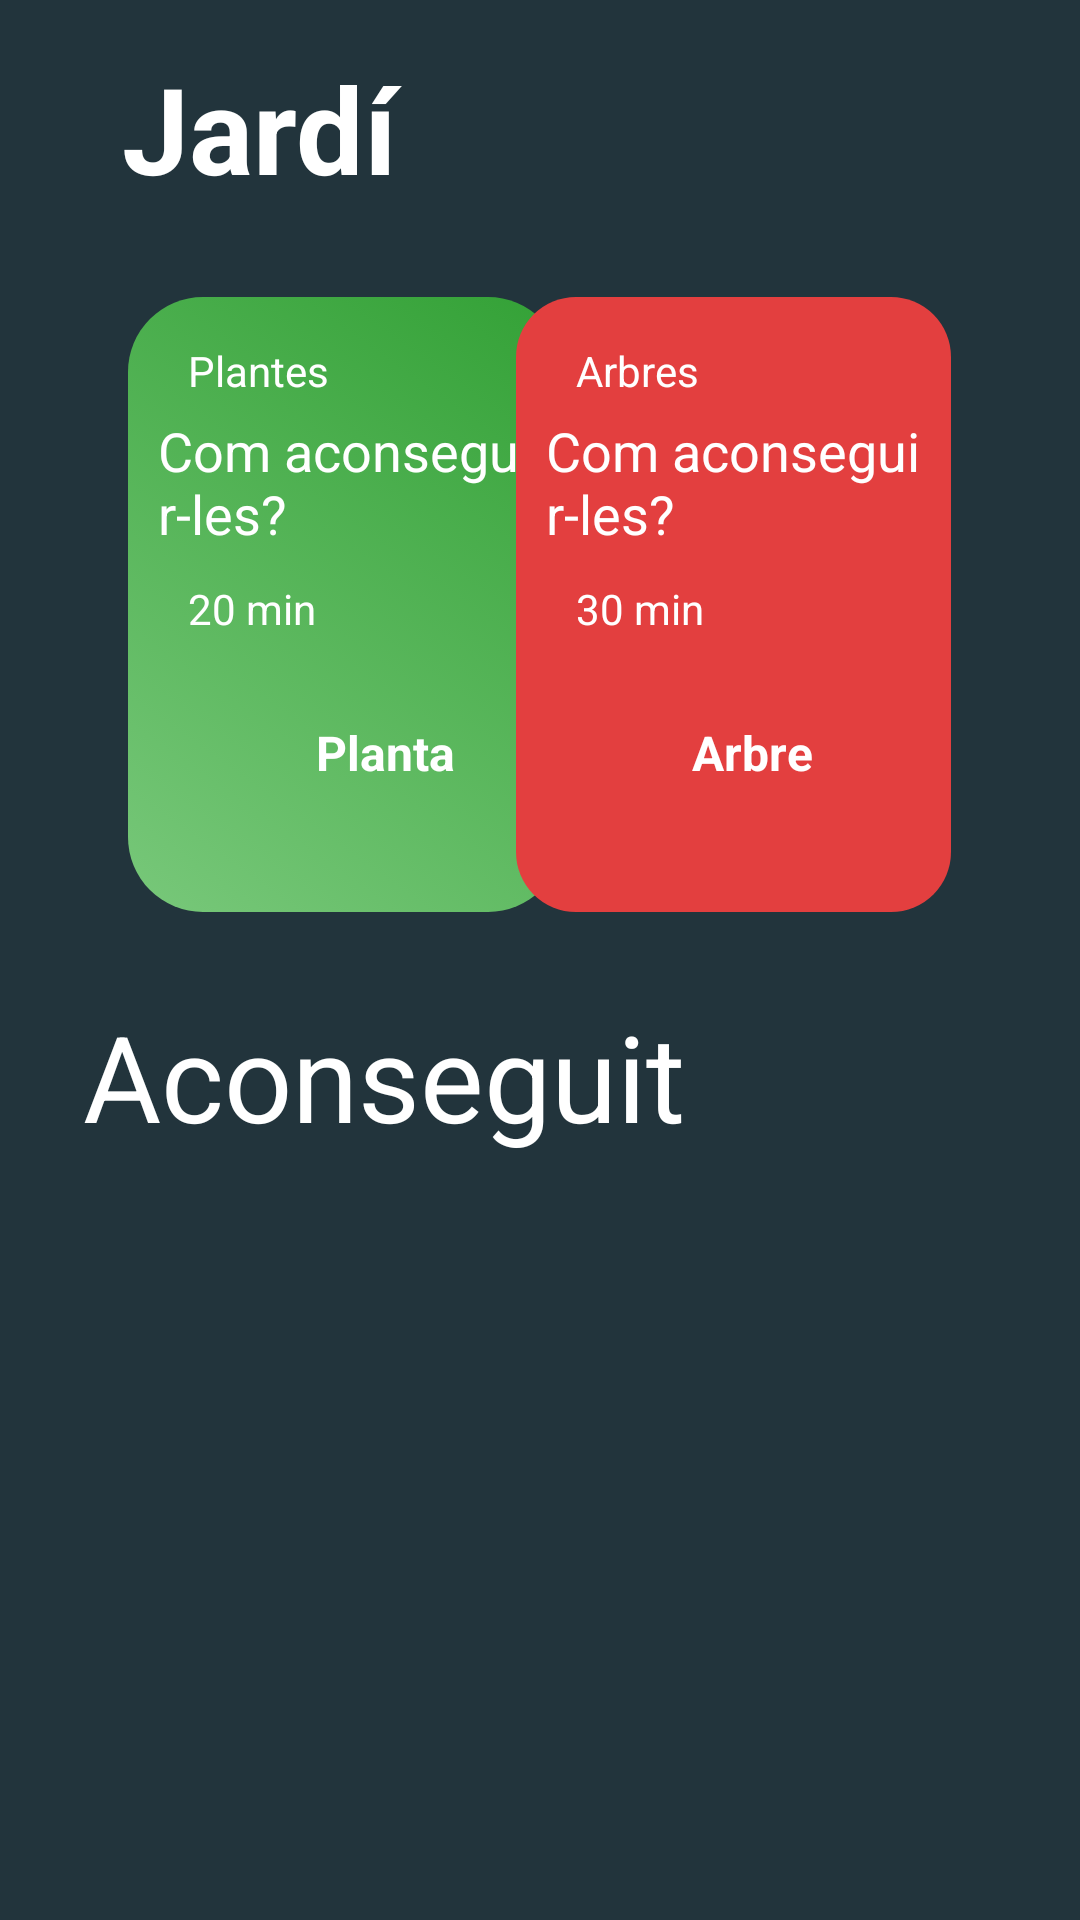

Produce the Android XML layout that renders to this screen, including the resource entries it uses.
<!-- AndroidManifest.xml: application theme Theme.ZenHabit -->
<!-- res/layout/fragment_jardi.xml -->
<?xml version="1.0" encoding="utf-8"?>
<FrameLayout xmlns:android="http://schemas.android.com/apk/res/android"
    xmlns:app="http://schemas.android.com/apk/res-auto"
    xmlns:tools="http://schemas.android.com/tools"
    android:layout_width="match_parent"
    android:layout_height="match_parent"
    android:background="@color/background"
    tools:context="com.example.zenhabit.fragments.jardi">

    <androidx.constraintlayout.widget.ConstraintLayout
        android:layout_width="match_parent"
        android:layout_height="match_parent"
        android:background="@color/background">

        

        <TextView
            android:id="@+id/lbl_Jardi"
            android:layout_width="187dp"
            android:layout_height="51dp"
            android:layout_marginTop="16dp"
            android:text="@string/jardi"
            android:textColor="@color/white"
            android:textSize="40sp"
            android:textStyle="bold"
            app:layout_constraintEnd_toEndOf="parent"
            app:layout_constraintHorizontal_bias="0.236"
            app:layout_constraintStart_toStartOf="parent"
            app:layout_constraintTop_toTopOf="parent" />

        <TextView
            android:id="@+id/lbl_EarnIt"
            android:layout_width="305dp"
            android:layout_height="51dp"
            android:layout_marginTop="28dp"
            android:text="@string/aconseguit"
            android:textColor="@color/white"
            android:textSize="40sp"
            app:layout_constraintEnd_toEndOf="parent"
            app:layout_constraintStart_toStartOf="parent"
            app:layout_constraintTop_toBottomOf="@+id/linearLayout2" />

        <LinearLayout
            android:id="@+id/linearLayout2"
            android:layout_width="145dp"
            android:layout_height="205dp"
            android:layout_marginTop="32dp"
            android:background="@drawable/rectangle"
            android:orientation="vertical"
            android:paddingLeft="10dp"
            app:layout_constraintEnd_toEndOf="parent"
            app:layout_constraintHorizontal_bias="0.199"
            app:layout_constraintStart_toStartOf="parent"
            app:layout_constraintTop_toBottomOf="@+id/lbl_Jardi">

            <LinearLayout
                android:layout_width="match_parent"
                android:layout_height="wrap_content"
                android:orientation="horizontal">

                <TextView
                    android:id="@+id/lbl_plants_howtoearn"
                    android:layout_width="match_parent"
                    android:layout_height="wrap_content"
                    android:layout_marginLeft="10dp"
                    android:layout_marginTop="15dp"
                    android:text="@string/plantes"
                    android:textColor="@color/white" />

            </LinearLayout>

            <TextView
                android:id="@+id/lbl_howToEarn"
                android:layout_width="match_parent"
                android:layout_height="wrap_content"
                android:layout_marginTop="5dp"
                android:layout_marginRight="10dp"
                android:layout_marginBottom="10dp"
                android:text="@string/howto_earn"
                android:textColor="@color/white"
                android:textSize="18dp" />

            <TextView
                android:id="@+id/lbl_timeToEarn"
                android:layout_width="match_parent"
                android:layout_height="wrap_content"
                android:layout_marginLeft="10dp"
                android:layout_marginBottom="15dp"
                android:text="20 min"
                android:textColor="@color/white" />

            <LinearLayout
                android:layout_width="match_parent"
                android:layout_height="47dp"
                android:gravity="center"
                android:orientation="horizontal">

                <ImageView
                    android:id="@+id/img_plant_how_toearn"
                    android:layout_width="17dp"
                    android:layout_height="30dp"
                    android:layout_weight="1"
                    app:srcCompat="@drawable/plant_1" />

                <TextView
                    android:id="@+id/lbl_plant_howtoearn"
                    android:layout_width="wrap_content"
                    android:layout_height="wrap_content"
                    android:layout_weight="1"
                    android:text="@string/planta"
                    android:textColor="@color/white"
                    android:textSize="16sp"
                    android:textStyle="bold" />
            </LinearLayout>
        </LinearLayout>

        <LinearLayout
            android:layout_width="145dp"
            android:layout_height="205dp"
            android:layout_marginTop="32dp"
            android:background="@drawable/rectangle_red"
            android:orientation="vertical"
            android:paddingLeft="10dp"
            app:layout_constraintEnd_toEndOf="parent"
            app:layout_constraintHorizontal_bias="0.8"
            app:layout_constraintStart_toStartOf="parent"
            app:layout_constraintTop_toBottomOf="@+id/lbl_Jardi">

            <LinearLayout
                android:layout_width="match_parent"
                android:layout_height="wrap_content"
                android:orientation="horizontal">

                <TextView
                    android:id="@+id/lbl_trees_howtoearn"
                    android:layout_width="match_parent"
                    android:layout_height="wrap_content"
                    android:layout_marginLeft="10dp"
                    android:layout_marginTop="15dp"
                    android:text="@string/arbres"
                    android:textColor="@color/white" />

            </LinearLayout>

            <TextView
                android:id="@+id/lbl_howToEarn2"
                android:layout_width="match_parent"
                android:layout_height="wrap_content"
                android:layout_marginTop="5dp"
                android:layout_marginRight="10dp"
                android:layout_marginBottom="10dp"
                android:text="@string/howto_earn"
                android:textColor="@color/white"
                android:textSize="18dp" />

            <TextView
                android:id="@+id/lbl_timeToEarn2"
                android:layout_width="match_parent"
                android:layout_height="wrap_content"
                android:layout_marginLeft="10dp"
                android:layout_marginBottom="15dp"
                android:text="30 min"
                android:textColor="@color/white" />

            <LinearLayout
                android:layout_width="match_parent"
                android:layout_height="47dp"
                android:gravity="center"
                android:orientation="horizontal">

                <ImageView
                    android:id="@+id/img_plant_how_toearn2"
                    android:layout_width="3dp"
                    android:layout_height="30dp"
                    android:layout_weight="1"
                    app:srcCompat="@drawable/tree_1" />

                <TextView
                    android:id="@+id/lbl_tree_howtoearn"
                    android:layout_width="wrap_content"
                    android:layout_height="wrap_content"
                    android:layout_weight="1"
                    android:text="@string/arbre"
                    android:textColor="@color/white"
                    android:textSize="16sp"
                    android:textStyle="bold" />
            </LinearLayout>
        </LinearLayout>

        <androidx.recyclerview.widget.RecyclerView
            android:id="@+id/jardiRecyclerView"
            android:layout_width="306dp"
            android:layout_height="230dp"
            android:layout_marginTop="24dp"
            android:contentDescription="@string/recompenses"
            android:paddingTop="10dp"
            app:layout_constraintEnd_toEndOf="parent"
            app:layout_constraintStart_toStartOf="parent"
            app:layout_constraintTop_toBottomOf="@+id/lbl_EarnIt"></androidx.recyclerview.widget.RecyclerView>

    </androidx.constraintlayout.widget.ConstraintLayout>
</FrameLayout>
<!-- resources referenced by this layout -->
<resources>
  <color name="background">#22343C</color>
  <color name="white">#FFFFFFFF</color>
  <!-- drawable rectangle (drawable) -->
  <?xml version="1.0" encoding="utf-8"?>
  <selector xmlns:android="http://schemas.android.com/apk/res/android">
      <item>
          <shape android:shape="rectangle">
              <gradient
                  android:type="linear"
                  android:angle="45"
                  android:startColor="#78C87A"
                  android:endColor="#33A136"
                  />
              <corners android:radius="25dp"/>
          </shape>
      </item>
  </selector>
  <!-- drawable rectangle_red (drawable) -->
  <?xml version="1.0" encoding="utf-8"?>
  <selector xmlns:android="http://schemas.android.com/apk/res/android">
      <item>
          <shape android:shape="rectangle">
              <solid
                  android:color="#E33F3F"
                  />
              <corners android:radius="20dp"/>
          </shape>
      </item>
  </selector>
  <string name="aconseguit">Aconseguit</string>
  <string name="arbre">Arbre</string>
  <string name="arbres">Arbres</string>
  <string name="howto_earn">Com aconseguir-les?</string>
  <string name="jardi">Jardí</string>
  <string name="planta">Planta</string>
  <string name="plantes">Plantes</string>
  <string name="recompenses">Recompenses</string>
  <style name="Theme.ZenHabit" parent="Theme.MaterialComponents.DayNight.NoActionBar">
          
          <item name="colorPrimary">@color/primary</item>
          <item name="colorPrimaryVariant">@color/purple_700</item>
          <item name="colorOnPrimary">@color/white</item>
          
          <item name="colorSecondary">@color/teal_200</item>
          <item name="colorSecondaryVariant">@color/teal_700</item>
          <item name="colorOnSecondary">@color/white</item>
  
  
          
          <item name="android:statusBarColor" tools:targetApi="l">?attr/colorPrimaryVariant</item>
          
      </style>
  <color name="primary">#1DBE7D</color>
  <color name="purple_700">#FF3700B3</color>
  <color name="teal_200">#FF03DAC5</color>
  <color name="teal_700">#FF018786</color>
</resources>
